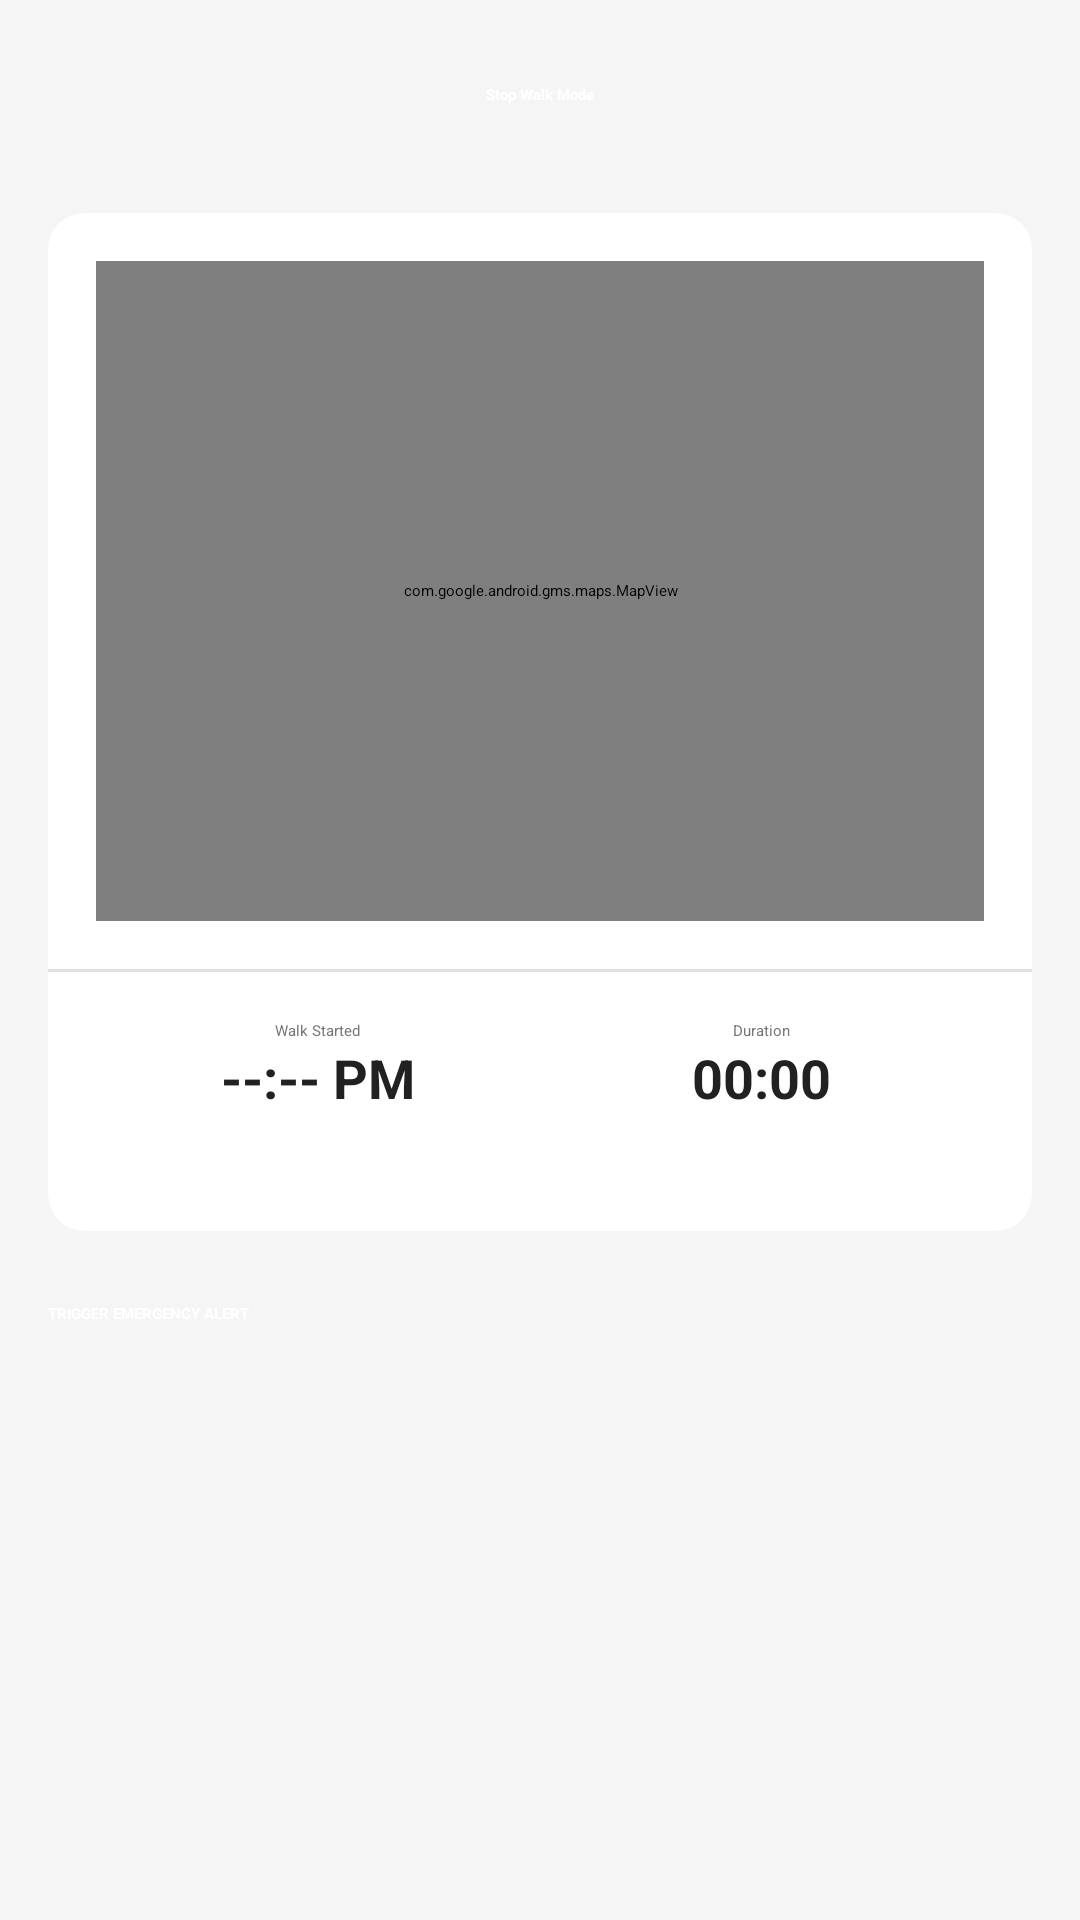

Android layout source for this screen:
<!-- AndroidManifest.xml: application theme Theme.SafeWalk -->
<!-- res/layout/fragment_walk_mode.xml -->
<?xml version="1.0" encoding="utf-8"?>
<LinearLayout xmlns:android="http://schemas.android.com/apk/res/android"
    xmlns:app="http://schemas.android.com/apk/res-auto"
    xmlns:tools="http://schemas.android.com/tools"
    android:layout_width="match_parent"
    android:layout_height="match_parent"
    android:orientation="vertical"
    android:gravity="center_horizontal"
    android:background="@color/background_color"
    android:padding="16dp"
    tools:context=".WalkModeFragment">

    <Button
        android:id="@+id/btnWalkModeActive"
        android:layout_width="wrap_content"
        android:layout_height="wrap_content"
        android:text="Stop Walk Mode"
        android:backgroundTint="@color/error_color"
        android:textColor="@color/white"
        android:textStyle="bold"
        android:paddingLeft="32dp"
        android:paddingRight="32dp"
        android:paddingTop="12dp"
        android:paddingBottom="12dp"
        android:layout_marginBottom="24dp"/>

    <androidx.cardview.widget.CardView
        android:layout_width="match_parent"
        android:layout_height="wrap_content"
        app:cardCornerRadius="12dp"
        app:cardElevation="4dp"
        app:cardBackgroundColor="@color/white">

        <LinearLayout
            android:layout_width="match_parent"
            android:layout_height="wrap_content"
            android:orientation="vertical">

            <com.google.android.gms.maps.MapView
                android:id="@+id/mapView"
                android:layout_width="match_parent"
                android:layout_height="220dp"
                android:layout_margin="16dp"/>

            <View
                android:layout_width="match_parent"
                android:layout_height="1dp"
                android:background="@color/divider_color"/>

            <LinearLayout
                android:layout_width="match_parent"
                android:layout_height="wrap_content"
                android:orientation="horizontal"
                android:padding="16dp">

                <LinearLayout
                    android:layout_width="0dp"
                    android:layout_height="wrap_content"
                    android:layout_weight="1"
                    android:orientation="vertical"
                    android:gravity="center">
                    <TextView
                        android:layout_width="wrap_content"
                        android:layout_height="wrap_content"
                        android:text="Walk Started"
                        android:textColor="@color/secondary_text_color"/>
                    <TextView
                        android:id="@+id/tvWalkStartedTime"
                        android:layout_width="wrap_content"
                        android:layout_height="wrap_content"
                        android:text="--:-- PM"
                        android:textSize="18sp"
                        android:textStyle="bold"
                        android:textColor="@color/primary_text_color"/>
                </LinearLayout>

                <LinearLayout
                    android:layout_width="0dp"
                    android:layout_height="wrap_content"
                    android:layout_weight="1"
                    android:orientation="vertical"
                    android:gravity="center">
                    <TextView
                        android:layout_width="wrap_content"
                        android:layout_height="wrap_content"
                        android:text="Duration"
                        android:textColor="@color/secondary_text_color"/>
                    <TextView
                        android:id="@+id/tvDuration"
                        android:layout_width="wrap_content"
                        android:layout_height="wrap_content"
                        android:text="00:00"
                        android:textSize="18sp"
                        android:textStyle="bold"
                        android:textColor="@color/primary_text_color"/>
                </LinearLayout>
            </LinearLayout>

            <LinearLayout
                android:layout_width="match_parent"
                android:layout_height="wrap_content"
                android:orientation="horizontal"
                android:paddingLeft="16dp"
                android:paddingRight="16dp"
                android:paddingBottom="16dp">

                <Button
                    android:id="@+id/btnShareLocation"
                    android:layout_width="0dp"
                    android:layout_height="wrap_content"
                    android:layout_weight="1"
                    android:text="Share Location"
                    android:backgroundTint="@color/success_color"
                    android:textColor="@color/white"
                    android:layout_marginEnd="8dp"/>

                <Button
                    android:id="@+id/btnCheckIn"
                    android:layout_width="0dp"
                    android:layout_height="wrap_content"
                    android:layout_weight="1"
                    android:text="Check-In"
                    android:backgroundTint="@color/warning_color"
                    android:textColor="@color/white"
                    android:layout_marginStart="8dp"/>
            </LinearLayout>
        </LinearLayout>
    </androidx.cardview.widget.CardView>

    <Button
        android:id="@+id/btnEmergencyFromWalk"
        android:layout_width="match_parent"
        android:layout_height="wrap_content"
        android:text="TRIGGER EMERGENCY ALERT"
        android:backgroundTint="@color/error_color"
        android:textColor="@color/white"
        android:layout_marginTop="24dp"
        android:textStyle="bold"/>

</LinearLayout>
<!-- resources referenced by this layout -->
<resources>
  <color name="background_color">#F5F5F5</color>
  <color name="divider_color">#E0E0E0</color>
  <color name="error_color">#F44336</color>
  <color name="primary_text_color">#212121</color>
  <color name="secondary_text_color">#757575</color>
  <color name="success_color">#4CAF50</color>
  <color name="warning_color">#FF9800</color>
  <color name="white">#FFFFFFFF</color>
</resources>
